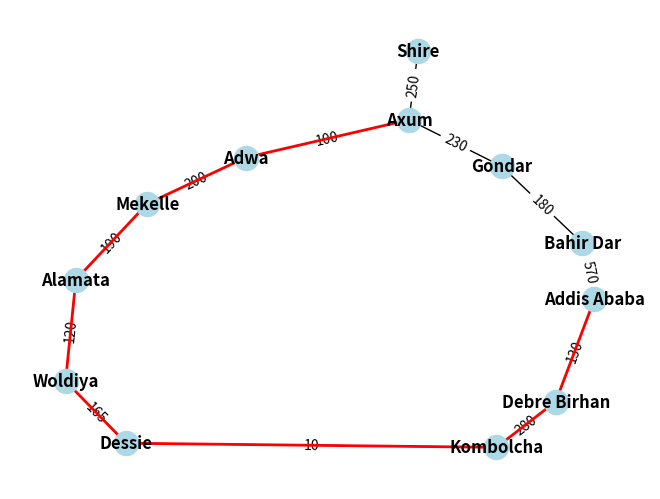

Here is the Python script that generated this plot:
# Given graph
# Graph representation using dictionary

import networkx as nx
import matplotlib.pyplot as plt
import heapq

graph = {
  'Axum': {'Shire': 250, 'Adwa': 100},
  'Adwa': {'Axum': 100, 'Mekelle': 200},
  'Mekelle': {'Adwa': 200, 'Alamata': 190},
  'Alamata': {'Mekelle': 190, 'Woldiya': 120},
  'Woldiya': {'Alamata': 120, 'Dessie': 165},
  'Dessie': {'Woldiya': 165, 'Kombolcha': 10},
  'Kombolcha': {'Dessie': 10, 'Debre Birhan': 280},
  'Debre Birhan': {'Kombolcha': 280, 'Addis Ababa': 130},
  'Addis Ababa': {'Debre Birhan': 130, 'Bahir Dar': 570},
  'Bahir Dar': {'Addis Ababa': 570, 'Gondar': 180},
  'Gondar': {'Bahir Dar': 180, 'Axum': 230},
  'Shire': {'Axum': 250}
}

print("               *-*-*-GRAPH-*-*-*\n")
for key, value in graph.items():  # Printing Graph
    print(key, ' : ', value)

def unweighted_BFS(graph, start, target):
    queue = [(start, [start])]  # No cost tracking
    visited = set()

    while queue:
        (vertex, path) = queue.pop(0)

        if vertex == target:
            return path

        if vertex not in visited:
            visited.add(vertex)
            for neighbor in graph[vertex]:
                if neighbor not in visited:
                    queue.append((neighbor, path + [neighbor]))

    return None  # No path found


def weighted_BFS(graph, start, target):
    priority_queue = [(0, start, [start])]  # (cumulative cost, current city, path)
    visited = set()

    while priority_queue:
        cost, vertex, path = heapq.heappop(priority_queue)

        if vertex == target:
            return path, cost

        if vertex not in visited:
            visited.add(vertex)
            for neighbor, weight in graph[vertex].items():
                if neighbor not in visited:
                    heapq.heappush(priority_queue, (cost + weight, neighbor, path + [neighbor]))

    return None, float('inf')  # No path found

def DFS(graph, start, target):    # DFS function
    stack = [(start, [start], 0)]  # Added cost tracking
    while stack:               # Uses Stack data structure
        (vertex, path, cost) = stack.pop()
        for neighbor in graph[vertex]:
            if neighbor not in path:
                new_cost = cost + graph[vertex][neighbor]
                if neighbor == target:
                    return path + [neighbor], new_cost
                else:
                    stack.append((neighbor, path + [neighbor], new_cost))  # Track cost

def uninformed_path_finder(cities, roads, start_city, goal_city, strategy):
    """
    Finds a path between start_city and goal_city using the specified strategy.
    
    Parameters:
        cities: List of city names.
        roads: Dictionary with city connections as {city: {connected_city: distance}}.
        start_city: The city to start the journey.
        goal_city: The destination city.
        strategy: The uninformed search strategy to use ('bfs' or 'dfs').

    Returns:
        path: List of cities representing the path from start_city to goal_city.
        cost: Total cost (distance) of the path.
    """
    if strategy == 'unweighted_bfs':
        return unweighted_BFS(roads, start_city, goal_city), None
    elif strategy == 'weighted_bfs':
        return weighted_BFS(roads, start_city, goal_city)
    elif strategy == 'dfs':
        return DFS(roads, start_city, goal_city)


    return None, float('inf')  # No path found

def visualize_graph(graph, path=None):
    """
    Visualizes the road network and optionally highlights a given path.

    Parameters:
        graph: Dictionary representing the graph {city: {connected_city: distance}}.
        path: List of cities representing the path to highlight (optional).
    """
    G = nx.Graph()
    for city, neighbors in graph.items():
        for neighbor, distance in neighbors.items():
            G.add_edge(city, neighbor, weight=distance)

    pos = nx.spring_layout(G)
    nx.draw(G, pos, with_labels=True, node_color='lightblue', font_weight='bold')
    labels = nx.get_edge_attributes(G, 'weight')
    nx.draw_networkx_edge_labels(G, pos, edge_labels=labels)

    if path:
        edges_in_path = [(path[i], path[i + 1]) for i in range(len(path) - 1)]
        nx.draw_networkx_edges(G, pos, edgelist=edges_in_path, edge_color='red', width=2)

    plt.show()
import random

def traverse_all_cities(cities, roads, start_city, strategy):
    """
    Traverses all cities from a start city to all other cities using the given strategy.
    
    Parameters:
        cities: List of city names.
        roads: Dictionary with city connections as {city: {connected_city: distance}}.
        start_city: The city to start the journey.
        strategy: The strategy to use ('bfs' or 'dfs').
    
    Returns:
        path: List of cities representing the traversal path.
        cost: Total cost (distance) of the traversal.
    """
    # Function to traverse using BFS
    def bfs(cities, roads, start):
        visited = set()
        queue = [(start, [start], 0)]  # (current_city, path, total_cost)
        while queue:
            city, path, cost = queue.pop(0)
            if city not in visited:
                visited.add(city)
                for neighbor, distance in roads[city].items():
                    if neighbor not in visited:
                        queue.append((neighbor, path + [neighbor], cost + distance))
        return path, cost
    
    # Function to traverse using DFS
    def dfs(cities, roads, start):
        visited = set()
        stack = [(start, [start], 0)]  # (current_city, path, total_cost)
        while stack:
            city, path, cost = stack.pop()
            if city not in visited:
                visited.add(city)
                for neighbor, distance in roads[city].items():
                    if neighbor not in visited:
                        stack.append((neighbor, path + [neighbor], cost + distance))
        return path, cost

    if strategy == 'bfs':
        return bfs(cities, roads, start_city)
    elif strategy == 'dfs':
        return dfs(cities, roads, start_city)
    else:
        raise ValueError("Invalid strategy. Choose 'bfs' or 'dfs'.")

# Example usage:
cities = list(graph.keys())  # List of city names
start_city = random.choice(cities)  # Randomly pick a start city
strategy = 'bfs'  # Use BFS for traversal
path, total_cost = traverse_all_cities(cities, graph, start_city, strategy)

print(f"Traversal Path: {path} with total cost {total_cost}")
def k_shortest_paths(graph, start, target, k):
    """
    Finds the k-shortest paths between start and target cities.

    Parameters:
        graph: Dictionary representing the graph {city: {connected_city: distance}}.
        start: Starting city.
        target: Destination city.
        k: Number of shortest paths to find.

    Returns:
        List of tuples (path, cost), where path is a list of cities and cost is the total distance.
    """
    def dijkstra_all_paths(graph, start, target):
        """Helper function to find all possible paths with costs using a priority queue."""
        queue = [(0, start, [start])]  # (cumulative cost, current city, path)
        paths = []
        visited = set()

        while queue and len(paths) < k:
            cost, city, path = heapq.heappop(queue)

            if (city, tuple(path)) not in visited:
                visited.add((city, tuple(path)))

                if city == target:
                    paths.append((path, cost))

                for neighbor, distance in graph[city].items():
                    if neighbor not in path:  # Avoid cycles
                        heapq.heappush(queue, (cost + distance, neighbor, path + [neighbor]))
        
        return paths

    # Return the k-shortest paths
    return dijkstra_all_paths(graph, start, target)

start = 'Axum'   # Starting point
target = 'Addis Ababa'   # Ending point / Destination
cities = list(graph.keys())
k = 3

unweighted_path, _ = uninformed_path_finder(cities, graph, start, target, 'unweighted_bfs')
print(f"\nThe shortest path from '{start}' to '{target}' using unweighted BFS is: {unweighted_path}")

# Weighted BFS
weighted_path, weighted_cost = uninformed_path_finder(cities, graph, start, target, 'weighted_bfs')
print(f"\nThe shortest path from '{start}' to '{target}' using weighted BFS is: {weighted_path} with cost {weighted_cost}")

# Example usage with DFS
result = k_shortest_paths(graph, start , target , k)
print(f"The {k}-shortest paths from {start } to {target } are:")
for i, (path, cost) in enumerate(result, 1):
    print(f"{i}: Path: {path}, Cost: {cost}")
    dfs_path, dfs_cost = uninformed_path_finder(cities, graph, start, target, 'dfs')
    print(f"\nThe shortest path from '{start}' to '{target}' using DFS is: {dfs_path} with cost {dfs_cost}")


# Visualize graph and Weighted BFS path
visualize_graph(graph, weighted_path)
